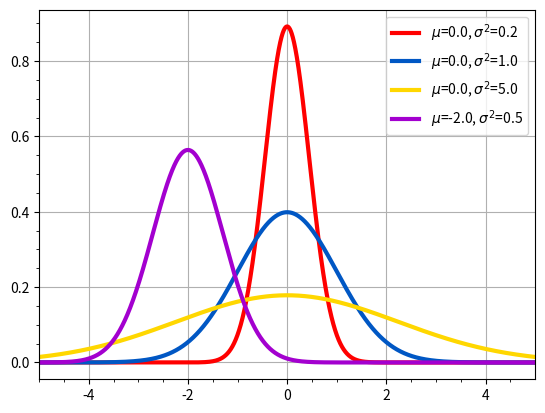

This figure's Python source:
#!/usr/bin/env python

import numpy as np
import matplotlib.pyplot as plt
import matplotlib.cm as cm

mu    = [0.0, 0.0, 0.0, -2.0]
sigma = [0.2, 1.0, 5.0, 0.5]
x     = np.arange(-5, 5, 1e-3)
for i, ms in enumerate(zip(mu, sigma)):
    y = (1 / np.sqrt(2 * np.pi * ms[1])) * np.exp(-(x - ms[0])**2 / (2 * ms[1]))
    plt.plot(x, y, linewidth=3,
             color=cm.prism(1.0 * i / len(mu)),
             label=r'$\mu$='+str(ms[0])+r', $\sigma^2$='+str(ms[1]))
plt.legend(loc=0)
plt.minorticks_on()
plt.grid(True)
plt.xlim(xmin=min(x), xmax=max(x))
plt.show()
